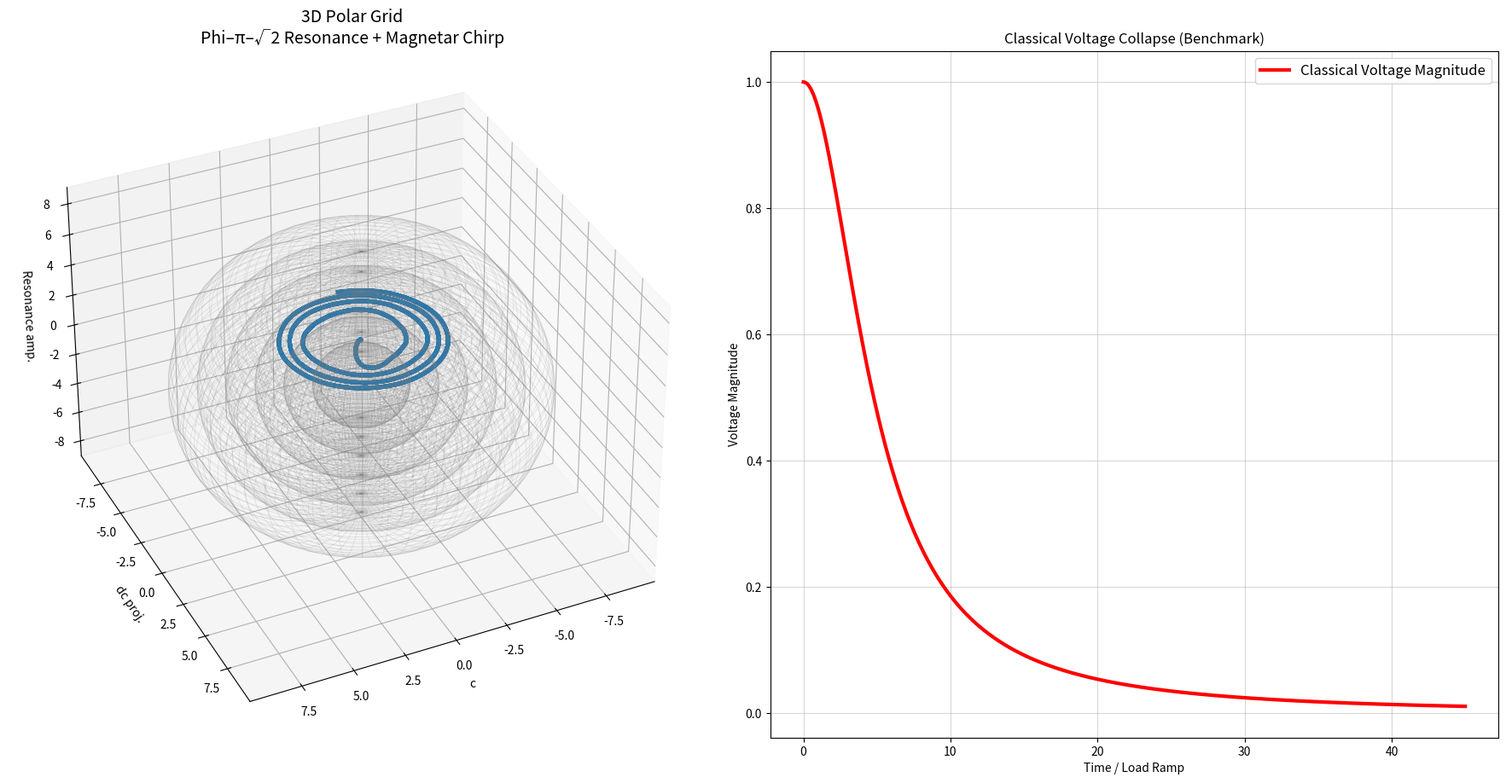

Write the Python code that produced this figure.
"""
NEXAH IEEE 118-Bus — MIC-DROP FINAL v3
Magnetar-Style: Drift + Schlieren + Chirp (beschleunigende Oszillation)
"""

import numpy as np
from scipy.integrate import solve_ivp
import matplotlib.pyplot as plt
from mpl_toolkits.mplot3d import Axes3D

PHI_NAMES = ["Neutral", "Forward1", "Forward2", "Reverse1", "Reverse2"]
PHI_COLORS = ['#1f77b4', '#2ca02c', '#ff7f0e', '#d62728', '#9467bd']

def nexah_regime_ode(t, x, params):
    c, dc, phi_idx = x
    phi = int(phi_idx)

    field_force = -0.35 * c * (c**2 - 1.0) + 0.92 * dc
    p_drive = [0.0, 0.85, 1.48, -1.0, -1.7][phi]

    q = params.get('Q', 1.62)
    coupling = 1.0 + 1.4 * q
    kuramoto = 0.0
    for i in range(5):
        delta = (phi - i) / 5.0
        kuramoto += coupling * np.sin(2 * np.pi * delta)

    vdp_force = 0.9 * dc * (1.0 - c**2)

    # Magnetar-Frame-Dragging + Chirp (Frequenz wird schneller)
    base_freq = 3.2
    chirp_factor = 1.0 + 0.028 * t          # genau wie im Video: schneller werdend
    angle = 2 * np.pi * t / base_freq * chirp_factor + phi * 1.35
    compass_op = 0.82 * np.sin(angle) * np.cos(angle * 1.618)

    resonance = np.sin(phi * np.pi * np.sqrt(2)) * 4.5

    inversion = 1.0
    if phi >= 3:
        inversion = 0.15 + 0.85 * np.tanh((phi - 1.8) * 6.0)

    drift = abs(dc)
    d_phi = resonance * 1.9
    if drift > 2.2 and phi < 4:          # ← früherer Schnitt
        d_phi += 4.8

    d_c  = dc
    d_dc = (field_force + p_drive + kuramoto + vdp_force + compass_op) * inversion

    return [d_c, d_dc, d_phi]

def ieee118_load_ramp(t):
    return 0.195 * t

def ieee118_regime_ode(t, x, params):
    dx = nexah_regime_ode(t, x, params)
    p_ramp = ieee118_load_ramp(t)
    dx[1] += p_ramp * 2.4
    return dx

def classical_voltage(load_factor):
    return 1.0 / (1.0 + 1.15 * load_factor**2)

if __name__ == "__main__":
    print("🚀 NEXAH IEEE 118-Bus — MIC-DROP FINAL v3 (Magnetar Chirp + Drift Schlieren)")

    params = {'Q': 1.62}
    x0 = [0.05, 0.0, 0]

    sol = solve_ivp(
        fun=lambda t, x: ieee118_regime_ode(t, x, params),
        t_span=(0, 45),
        y0=x0,
        method='RK45',
        rtol=1e-6,
        max_step=0.012
    )

    t = sol.t
    c = sol.y[0]
    dc = sol.y[1]
    phi_idx = np.round(sol.y[2]).astype(int).clip(0, 4)

    load_factor = ieee118_load_ramp(t)
    classical_voltage_curve = classical_voltage(load_factor)

    print(f"✅ End Phi = {PHI_NAMES[phi_idx[-1]]}")

    fig = plt.figure(figsize=(18, 9))

    ax3d = fig.add_subplot(121, projection='3d')
    theta = t * 0.52
    x = c * np.cos(theta)
    y = c * np.sin(theta)
    z = np.sin(phi_idx * np.pi * np.sqrt(2)) * 4.5 + 3.0

    colors = [PHI_COLORS[p] for p in phi_idx]
    for i in range(len(t)-1):
        ax3d.plot(x[i:i+2], y[i:i+2], z[i:i+2], color=colors[i], linewidth=3.5, alpha=0.95)

    for r in [2.2, 3.5, 4.8, 6.1, 7.4, 8.7]:
        u = np.linspace(0, 2*np.pi, 100)
        v = np.linspace(0, np.pi, 100)
        xs = r * np.outer(np.cos(u), np.sin(v))
        ys = r * np.outer(np.sin(u), np.sin(v))
        zs = r * np.outer(np.ones_like(u), np.cos(v))
        ax3d.plot_wireframe(xs, ys, zs, color='gray', alpha=0.18, linewidth=0.6)

    ax3d.set_title("3D Polar Grid\nPhi–π–√2 Resonance + Magnetar Chirp", fontsize=14)
    ax3d.set_xlabel("c")
    ax3d.set_ylabel("dc proj.")
    ax3d.set_zlabel("Resonance amp.")
    ax3d.view_init(elev=35, azim=65)

    ax2d = fig.add_subplot(122)
    ax2d.plot(t, classical_voltage_curve, color='red', linewidth=3, label="Classical Voltage Magnitude")
    ax2d.set_title("Classical Voltage Collapse (Benchmark)")
    ax2d.set_xlabel("Time / Load Ramp")
    ax2d.set_ylabel("Voltage Magnitude")
    ax2d.grid(True, alpha=0.5)

    if np.any(phi_idx > 0):
        switch_idx = np.where(phi_idx > 0)[0][0]
        switch_time = t[switch_idx]
        ax2d.axvline(x=switch_time, color='purple', linestyle='--', linewidth=3.5, label=f'NEXAH Phi-Split (Schnitt + Drift) at t={switch_time:.1f}')
        ax3d.text2D(0.05, 0.92, f'Phi-Split (Drift-Schlieren) at t={switch_time:.1f}', transform=ax3d.transAxes, color='purple', fontsize=14, weight='bold')

    ax2d.legend(fontsize=12)

    plt.tight_layout()
    plt.savefig("ieee118_mic_drop_final_v3.png", dpi=420, bbox_inches='tight')
    print("📸 MIC-DROP FINAL v3 (Magnetar Chirp) gespeichert als: ieee118_mic_drop_final_v3.png")
    plt.show()
